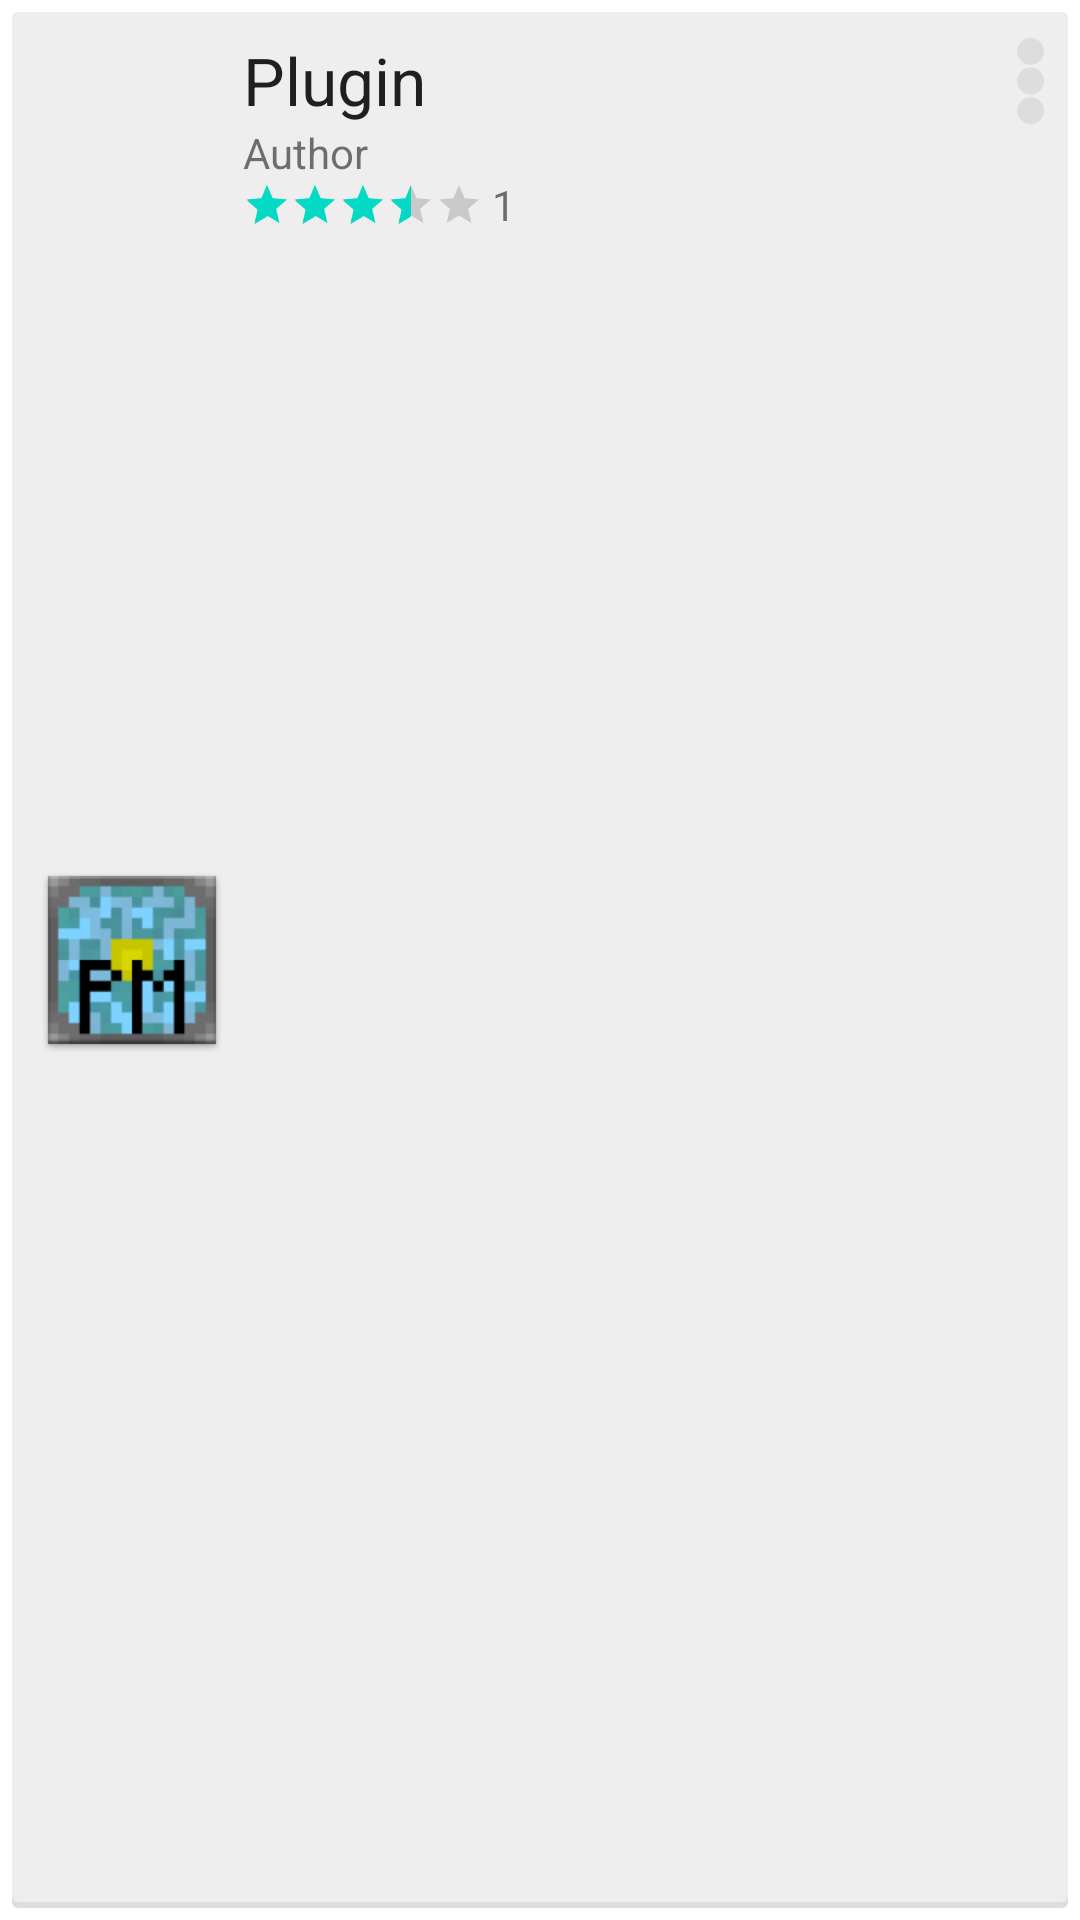

Write the Android layout XML for this screen, with the resource values it uses.
<!-- AndroidManifest.xml: fallback theme Theme.MaterialComponents.DayNight.NoActionBar -->
<!-- res/layout/plugin_card.xml -->
<?xml version="1.0" encoding="utf-8"?>
<RelativeLayout xmlns:android="http://schemas.android.com/apk/res/android"
    android:layout_width="match_parent"
    android:layout_height="match_parent" >

    <RelativeLayout
        android:id="@+id/plugin_card"
        android:layout_width="match_parent"
        android:layout_height="match_parent"
        android:layout_marginBottom="4dip"
        android:layout_marginLeft="4dip"
        android:layout_marginRight="4dip"
        android:layout_marginTop="4dip"
        android:background="@drawable/bg_drawable" >

        <ImageView
            android:id="@+id/plugin_icon"
            android:layout_width="64dip"
            android:layout_height="64dip"
            android:layout_marginRight="5dip"
            android:layout_alignParentLeft="true"
            android:layout_centerVertical="true"
            android:src="@drawable/ic_launcher" />

        <ImageView
            android:id="@+id/plugin_more"
            android:layout_width="9dp"
            android:layout_height="30dp"
            android:src="@drawable/more"
            android:layout_alignParentRight="true"
            android:layout_alignParentTop="true" />

        <TextView
            android:id="@+id/plugin_name"
            android:layout_width="match_parent"
            android:layout_height="wrap_content"
            android:layout_alignParentTop="true"
            android:layout_toLeftOf="@+id/plugin_more"
            android:layout_toRightOf="@+id/plugin_icon"
            android:ellipsize="end"
            android:singleLine="true"
            android:text="@string/plugin"
            android:textAppearance="?android:attr/textAppearanceLarge" />

        <TextView
            android:id="@+id/plugin_author"
            android:layout_width="wrap_content"
            android:layout_height="wrap_content"
            android:layout_alignRight="@+id/plugin_name"
            android:layout_below="@+id/plugin_name"
            android:layout_toRightOf="@+id/plugin_icon"
            android:ellipsize="end"
            android:singleLine="true"
            android:text="@string/plugin_author" />

        <RatingBar
            android:id="@+id/plugin_rate"
            style="?android:attr/ratingBarStyleSmall"
            android:rating="3.5"
            android:layout_width="wrap_content"
            android:layout_height="wrap_content"
            android:layout_alignLeft="@+id/plugin_author"
            android:layout_below="@+id/plugin_author" />

        <TextView
            android:id="@+id/plugin_rate_count"
            android:layout_width="wrap_content"
            android:layout_height="wrap_content"
            android:layout_alignTop="@+id/plugin_rate"
            android:layout_toRightOf="@+id/plugin_rate"
            android:layout_marginLeft="3dip"
            android:layout_marginTop="-2dip"
            android:ellipsize="end"
            android:singleLine="true"
            android:text="1" />

    </RelativeLayout>

</RelativeLayout>
<!-- resources referenced by this layout -->
<resources>
  <!-- drawable bg_drawable (drawable) -->
  <?xml version="1.0" encoding="utf-8"?>
  <layer-list xmlns:android="http://schemas.android.com/apk/res/android">
  	<item>
  		<shape android:shape="rectangle"
  			android:dither="true">
  
  			<corners android:radius="2dp"/>
  
  			<solid android:color="#ddd" />
  
  		</shape>
  	</item>
  
  	<item android:bottom="2dp">
  		<shape android:shape="rectangle"
  			android:dither="true">
  
  			<corners android:radius="2dp" />
  
  			<solid android:color="#eee" />
  
  			<padding android:bottom="8dp"
  				android:left="8dp"
  				android:right="8dp"
  				android:top="8dp" />
  		</shape>
  	</item>
  </layer-list>
  <!-- drawable ic_launcher: png bitmap (drawable-hdpi, 964 bytes) -->
  <!-- drawable more (drawable) -->
  <?xml version="1.0" encoding="utf-8"?>
  <layer-list xmlns:android="http://schemas.android.com/apk/res/android" >
  
      <item>
          <shape android:shape="oval" >
              <size
                  android:height="20dp"
                  android:width="20dp" />
  
              <solid android:color="#ddd" />
          </shape>
      </item>
      <item
          android:bottom="-22dp"
          android:top="22dp">
          <shape android:shape="oval" >
              <size
                  android:height="20dp"
                  android:width="20dp" />
  
              <solid android:color="#ddd" />
          </shape>
      </item>
      <item
          android:bottom="22dp"
          android:top="-22dp">
          <shape android:shape="oval" >
              <size
                  android:height="20dp"
                  android:width="20dp" />
  
              <solid android:color="#ddd" />
          </shape>
      </item>
  
  </layer-list>
  <string name="plugin">Plugin</string>
  <string name="plugin_author">Author</string>
</resources>
